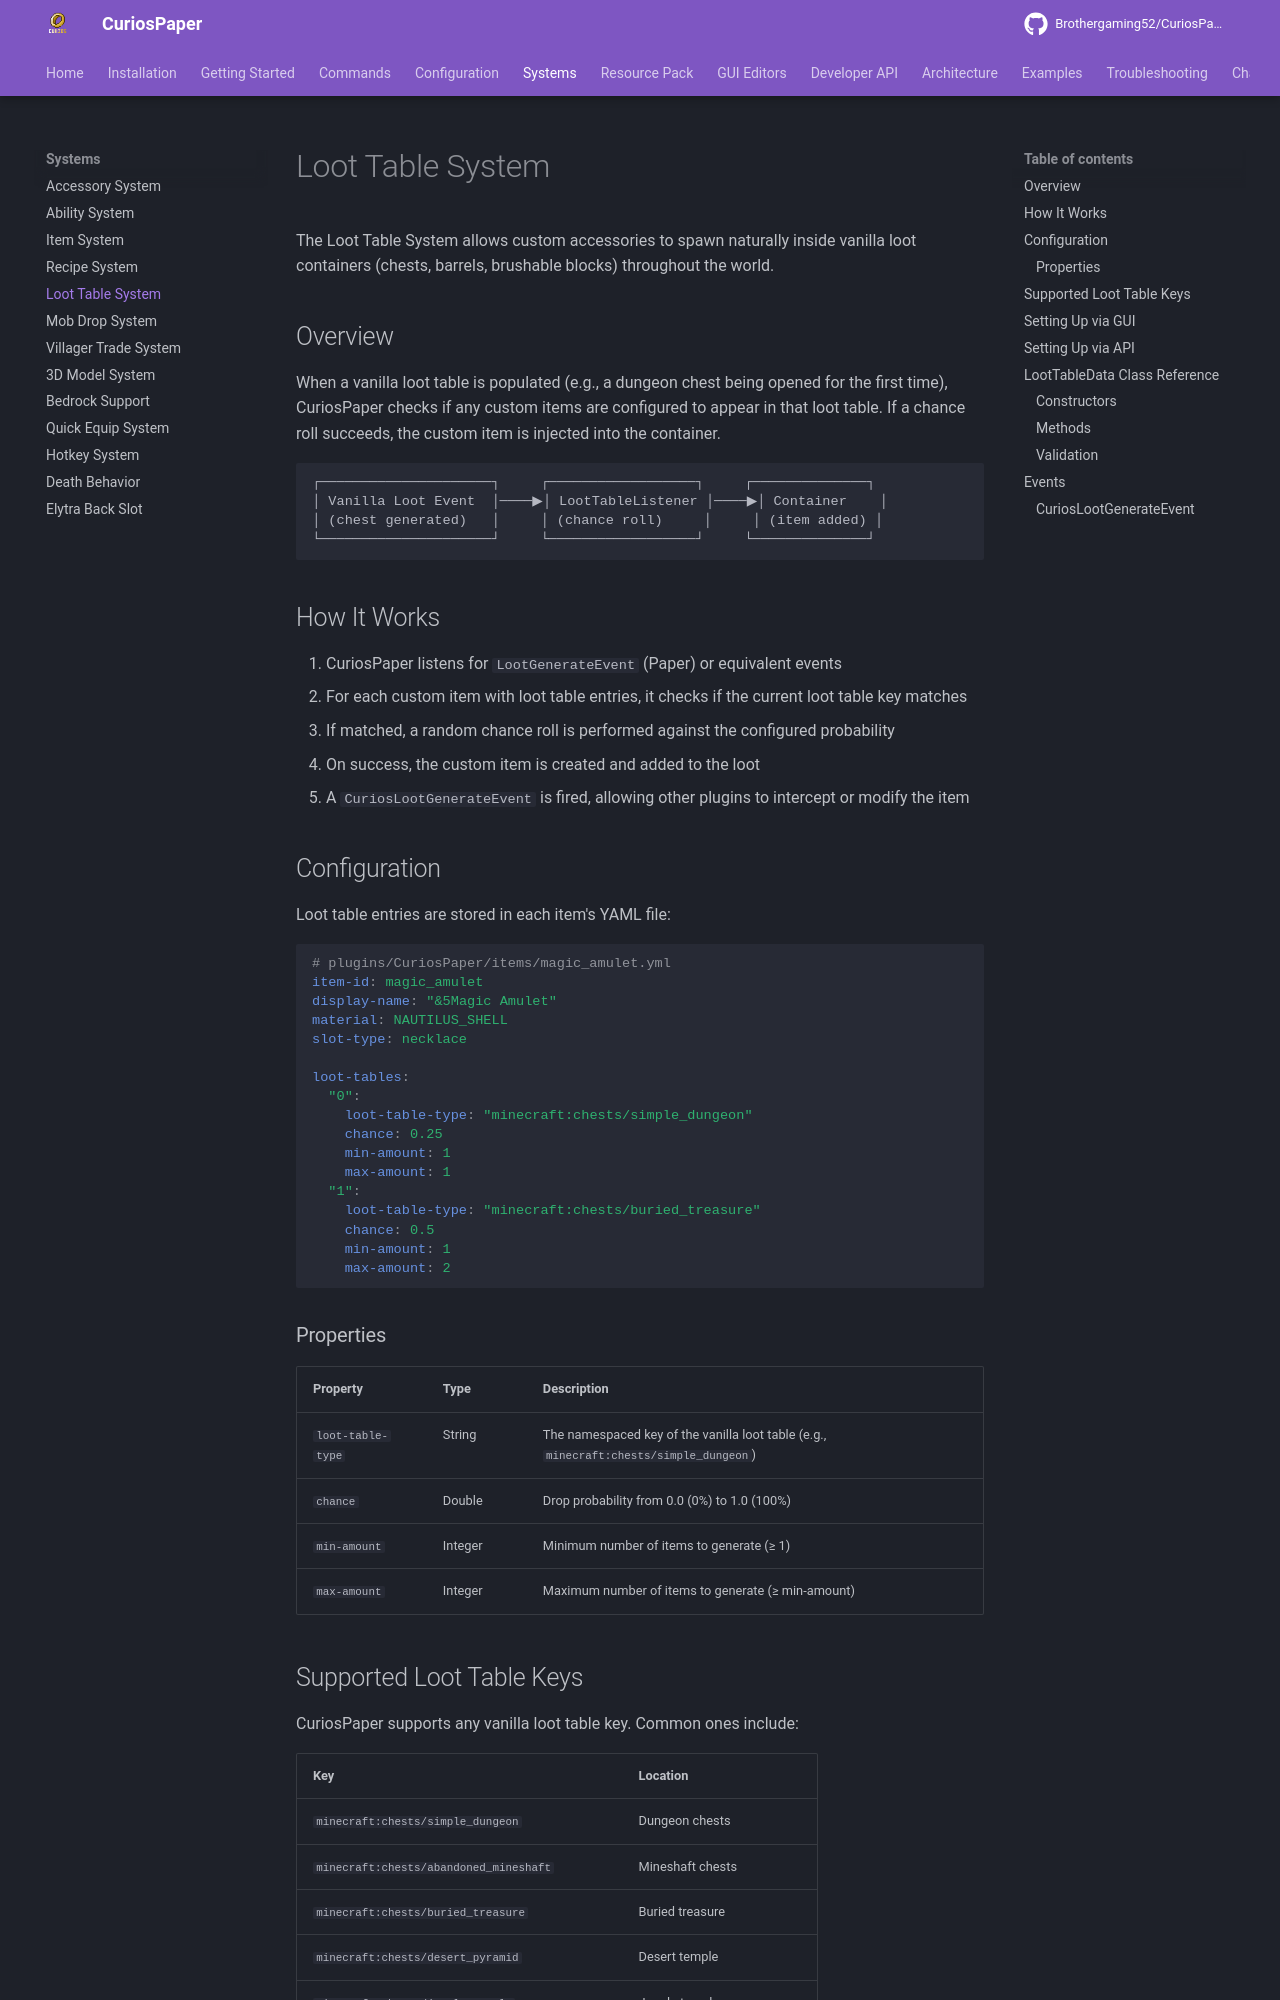

repository: Brothergaming52/CuriosPaper · page: systems/loot-table-system/index.html · generator: mkdocs

# Loot Table System

The Loot Table System allows custom accessories to spawn naturally inside vanilla loot containers (chests, barrels, brushable blocks) throughout the world.

## Overview

When a vanilla loot table is populated (e.g., a dungeon chest being opened for the first time), CuriosPaper checks if any custom items are configured to appear in that loot table. If a chance roll succeeds, the custom item is injected into the container.

```
┌─────────────────────┐     ┌──────────────────┐     ┌──────────────┐
│ Vanilla Loot Event  │────▶│ LootTableListener │────▶│ Container    │
│ (chest generated)   │     │ (chance roll)     │     │ (item added) │
└─────────────────────┘     └──────────────────┘     └──────────────┘
```

## How It Works

1. CuriosPaper listens for `LootGenerateEvent` (Paper) or equivalent events
2. For each custom item with loot table entries, it checks if the current loot table key matches
3. If matched, a random chance roll is performed against the configured probability
4. On success, the custom item is created and added to the loot
5. A `CuriosLootGenerateEvent` is fired, allowing other plugins to intercept or modify the item

## Configuration

Loot table entries are stored in each item's YAML file:

```yaml
# plugins/CuriosPaper/items/magic_amulet.yml
item-id: magic_amulet
display-name: "&5Magic Amulet"
material: NAUTILUS_SHELL
slot-type: necklace

loot-tables:
  "0":
    loot-table-type: "minecraft:chests/simple_dungeon"
    chance: 0.25
    min-amount: 1
    max-amount: 1
  "1":
    loot-table-type: "minecraft:chests/buried_treasure"
    chance: 0.5
    min-amount: 1
    max-amount: 2
```

### Properties

| Property | Type | Description |
|---|---|---|
| `loot-table-type` | String | The namespaced key of the vanilla loot table (e.g., `minecraft:chests/simple_dungeon`) |
| `chance` | Double | Drop probability from 0.0 (0%) to 1.0 (100%) |
| `min-amount` | Integer | Minimum number of items to generate (≥ 1) |
| `max-amount` | Integer | Maximum number of items to generate (≥ min-amount) |
